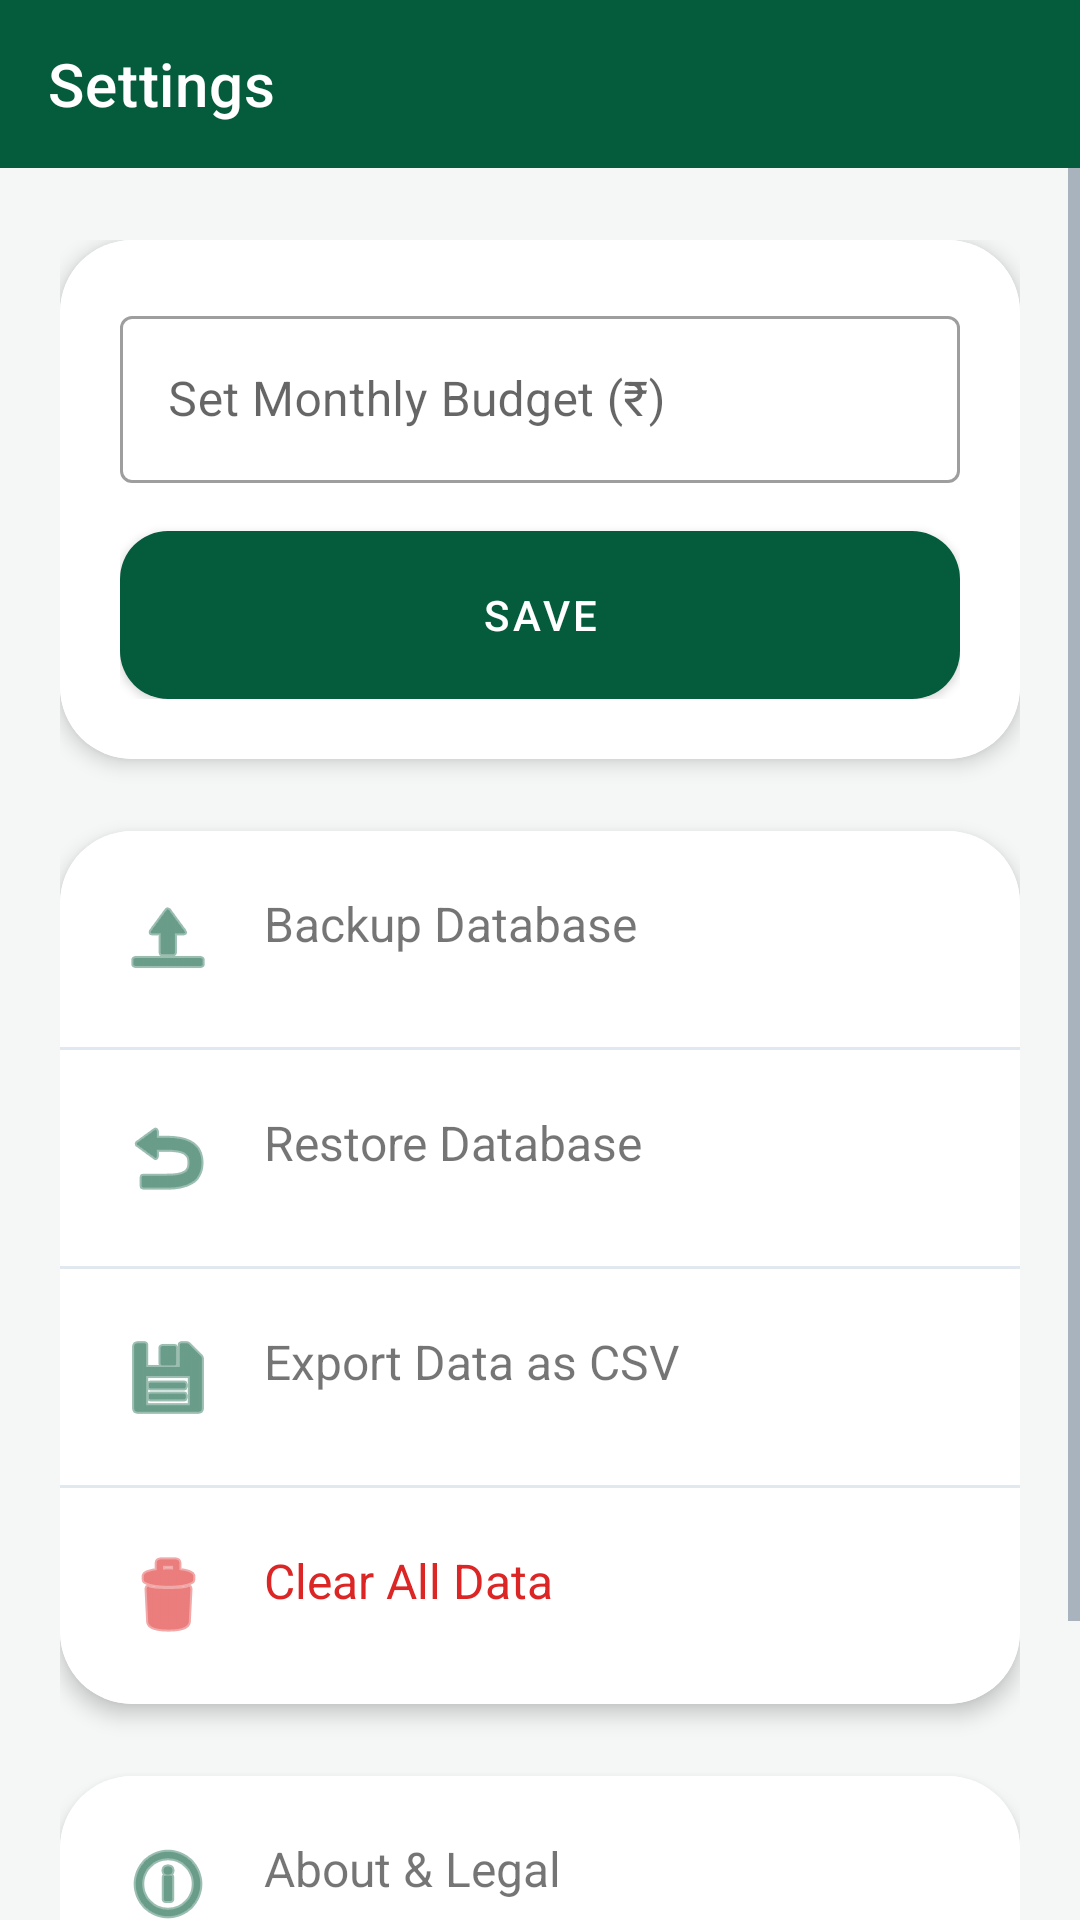

Here is an Android app screen rendered from its layout file. Give the layout XML and the strings, colors and styles it references.
<!-- AndroidManifest.xml: application theme Theme.DailyHisaab -->
<!-- res/layout/activity_settings.xml -->
<?xml version="1.0" encoding="utf-8"?>
<androidx.constraintlayout.widget.ConstraintLayout
    xmlns:android="http://schemas.android.com/apk/res/android"
    xmlns:app="http://schemas.android.com/apk/res-auto"
    android:layout_width="match_parent"
    android:layout_height="match_parent"
    android:background="?android:attr/colorBackground">

    <com.google.android.material.appbar.AppBarLayout
        android:id="@+id/appBarLayout"
        android:layout_width="match_parent"
        android:layout_height="wrap_content"
        app:elevation="0dp"
        app:layout_constraintTop_toTopOf="parent">
        <androidx.appcompat.widget.Toolbar
            android:id="@+id/toolbar"
            android:layout_width="match_parent"
            android:layout_height="?attr/actionBarSize"
            android:background="?attr/colorPrimary"
            app:title="@string/settings_title"
            app:titleTextColor="?attr/colorOnPrimary" />
    </com.google.android.material.appbar.AppBarLayout>

    <ScrollView
        android:layout_width="match_parent"
        android:layout_height="0dp"
        app:layout_constraintTop_toBottomOf="@id/appBarLayout"
        app:layout_constraintBottom_toBottomOf="parent">

        <LinearLayout
            android:layout_width="match_parent"
            android:layout_height="wrap_content"
            android:orientation="vertical"
            android:paddingHorizontal="@dimen/activity_margin"
            android:paddingTop="24dp">

            <com.google.android.material.card.MaterialCardView
                android:layout_width="match_parent"
                android:layout_height="wrap_content"
                android:layout_marginBottom="24dp"
                style="@style/Widget.DailyHisaab.Card">
                <LinearLayout
                    android:layout_width="match_parent"
                    android:layout_height="wrap_content"
                    android:orientation="vertical"
                    android:padding="20dp"
                    android:background="?attr/colorSurface">

                    <com.google.android.material.textfield.TextInputLayout
                        android:layout_width="match_parent"
                        android:layout_height="wrap_content"
                        android:hint="@string/set_monthly_budget"
                        style="@style/Widget.MaterialComponents.TextInputLayout.OutlinedBox">
                        <com.google.android.material.textfield.TextInputEditText
                            android:id="@+id/etMonthlyBudget"
                            android:layout_width="match_parent"
                            android:layout_height="wrap_content"
                            android:inputType="numberDecimal"
                            android:maxLines="1" />
                    </com.google.android.material.textfield.TextInputLayout>

                    <com.google.android.material.button.MaterialButton
                        android:id="@+id/btnSaveBudget"
                        android:layout_width="match_parent"
                        android:layout_height="wrap_content"
                        android:layout_marginTop="16dp"
                        android:text="@string/save"
                        style="@style/Widget.DailyHisaab.Button"/>
                </LinearLayout>
            </com.google.android.material.card.MaterialCardView>

            <com.google.android.material.card.MaterialCardView
                android:layout_width="match_parent"
                android:layout_height="wrap_content"
                android:layout_marginBottom="24dp"
                style="@style/Widget.DailyHisaab.Card">
                <LinearLayout
                    android:layout_width="match_parent"
                    android:layout_height="wrap_content"
                    android:orientation="vertical"
                    android:background="?attr/colorSurface">

                    <TextView
                        android:id="@+id/tvBackup"
                        android:layout_width="match_parent"
                        android:layout_height="wrap_content"
                        android:padding="20dp"
                        android:text="@string/backup_data"
                        android:textSize="16sp"
                        android:drawablePadding="16dp"
                        app:drawableStartCompat="@android:drawable/ic_menu_upload"
                        app:drawableTint="?attr/colorPrimary"
                        android:background="?attr/selectableItemBackground"
                        android:clickable="true"
                        android:focusable="true"/>

                    <View
                        android:layout_width="match_parent"
                        android:layout_height="1dp"
                        android:background="@color/divider" />

                    <TextView
                        android:id="@+id/tvRestore"
                        android:layout_width="match_parent"
                        android:layout_height="wrap_content"
                        android:padding="20dp"
                        android:text="@string/restore_data"
                        android:textSize="16sp"
                        android:drawablePadding="16dp"
                        app:drawableStartCompat="@android:drawable/ic_menu_revert"
                        app:drawableTint="?attr/colorPrimary"
                        android:background="?attr/selectableItemBackground"
                        android:clickable="true"
                        android:focusable="true"/>

                    <View
                        android:layout_width="match_parent"
                        android:layout_height="1dp"
                        android:background="@color/divider" />

                    <TextView
                        android:id="@+id/tvExport"
                        android:layout_width="match_parent"
                        android:layout_height="wrap_content"
                        android:padding="20dp"
                        android:text="@string/export_data"
                        android:textSize="16sp"
                        android:drawablePadding="16dp"
                        app:drawableStartCompat="@android:drawable/ic_menu_save"
                        app:drawableTint="?attr/colorPrimary"
                        android:background="?attr/selectableItemBackground"
                        android:clickable="true"
                        android:focusable="true"/>

                    <View
                        android:layout_width="match_parent"
                        android:layout_height="1dp"
                        android:background="@color/divider" />

                    <TextView
                        android:id="@+id/tvClearData"
                        android:layout_width="match_parent"
                        android:layout_height="wrap_content"
                        android:padding="20dp"
                        android:text="@string/clear_all_data"
                        android:textColor="@color/error"
                        android:textSize="16sp"
                        android:drawablePadding="16dp"
                        app:drawableStartCompat="@android:drawable/ic_menu_delete"
                        app:drawableTint="@color/error"
                        android:background="?attr/selectableItemBackground"
                        android:clickable="true"
                        android:focusable="true"/>
                </LinearLayout>
            </com.google.android.material.card.MaterialCardView>

            <com.google.android.material.card.MaterialCardView
                android:layout_width="match_parent"
                android:layout_height="wrap_content"
                android:layout_marginBottom="24dp"
                style="@style/Widget.DailyHisaab.Card">
                <LinearLayout
                    android:layout_width="match_parent"
                    android:layout_height="wrap_content"
                    android:orientation="vertical"
                    android:background="?attr/colorSurface">

                    <TextView
                        android:id="@+id/tvAboutLegal"
                        android:layout_width="match_parent"
                        android:layout_height="wrap_content"
                        android:padding="20dp"
                        android:text="@string/about_legal_title"
                        android:textSize="16sp"
                        android:drawablePadding="16dp"
                        app:drawableStartCompat="@android:drawable/ic_menu_info_details"
                        app:drawableTint="?attr/colorPrimary"
                        android:background="?attr/selectableItemBackground"
                        android:clickable="true"
                        android:focusable="true"/>
                </LinearLayout>
            </com.google.android.material.card.MaterialCardView>

            
            <include layout="@layout/layout_footer"
                android:layout_width="match_parent"
                android:layout_height="wrap_content"
                android:layout_marginTop="24dp"/>

        </LinearLayout>
    </ScrollView>
</androidx.constraintlayout.widget.ConstraintLayout>
<!-- res/layout/layout_footer.xml (included above) -->
<?xml version="1.0" encoding="utf-8"?>
<TextView xmlns:android="http://schemas.android.com/apk/res/android"
    android:layout_width="match_parent"
    android:layout_height="wrap_content"
    android:text="@string/footer_copyright"
    android:textSize="12sp"
    android:textColor="?android:attr/textColorSecondary"
    android:gravity="center"
    android:paddingTop="16dp"
    android:paddingBottom="16dp"
    android:alpha="0.8"/>
<!-- resources referenced by this layout -->
<resources>
  <color name="divider">#E2E8F0</color>
  <color name="error">#DC2626</color>
  <dimen name="activity_margin">20dp</dimen>
  <string name="about_legal_title">About &amp; Legal</string>
  <string name="backup_data">Backup Database</string>
  <string name="clear_all_data">Clear All Data</string>
  <string name="export_data">Export Data as CSV</string>
  <string name="footer_copyright">© 2026 Abhay Sachin Donde. All Rights Reserved.</string>
  <string name="restore_data">Restore Database</string>
  <string name="save">Save</string>
  <string name="set_monthly_budget">Set Monthly Budget (₹)</string>
  <string name="settings_title">Settings</string>
  <style name="Widget.DailyHisaab.Button" parent="Widget.MaterialComponents.Button">
          <item name="cornerRadius">16dp</item>
          <item name="android:minHeight">56dp</item>
          <item name="android:insetTop">0dp</item>
          <item name="android:insetBottom">0dp</item>
      </style>
  <style name="Widget.DailyHisaab.Card" parent="Widget.MaterialComponents.CardView">
          <item name="cardCornerRadius">24dp</item>
          <item name="cardElevation">4dp</item>
          <item name="strokeWidth">0dp</item>
      </style>
  <style name="Theme.DailyHisaab" parent="Theme.MaterialComponents.DayNight.NoActionBar">
          
          <item name="colorPrimary">@color/primary</item>
          <item name="colorPrimaryVariant">@color/primaryVariant</item>
          <item name="colorOnPrimary">@color/onPrimary</item>
          
          <item name="colorSecondary">@color/secondary</item>
          <item name="colorSecondaryVariant">@color/secondaryVariant</item>
          <item name="colorOnSecondary">@color/onPrimary</item>
          
          <item name="android:statusBarColor">@color/primary</item>
  
          
          <item name="android:colorBackground">@color/background</item>
          <item name="colorSurface">@color/surface</item>
          <item name="colorError">@color/error</item>
  
          
          <item name="android:textColorPrimary">@color/textPrimary</item>
          <item name="android:textColorSecondary">@color/textSecondary</item>
  
          
          <item name="bottomNavigationStyle">@style/Widget.DailyHisaab.BottomNavigationView</item>
      </style>
  <color name="primary">#055C3D</color>
  <color name="primaryVariant">#033D28</color>
  <color name="onPrimary">#FFFFFF</color>
  <color name="secondary">#D4AF37</color>
  <color name="secondaryVariant">#B5952F</color>
  <color name="background">#F4F7F6</color>
  <color name="surface">#FFFFFF</color>
  <color name="textPrimary">#1E293B</color>
  <color name="textSecondary">#64748B</color>
  <style name="Widget.DailyHisaab.BottomNavigationView" parent="Widget.MaterialComponents.BottomNavigationView">
          <item name="materialThemeOverlay">@style/ThemeOverlay.DailyHisaab.BottomNavigation</item>
          <item name="itemIconTint">@color/nav_item_color</item>
          <item name="itemTextColor">@color/nav_item_color</item>
          <item name="itemIconSize">24dp</item>
      </style>
  <style name="ThemeOverlay.DailyHisaab.BottomNavigation" parent="">
          <item name="colorSurface">@color/surface</item>
      </style>
</resources>
